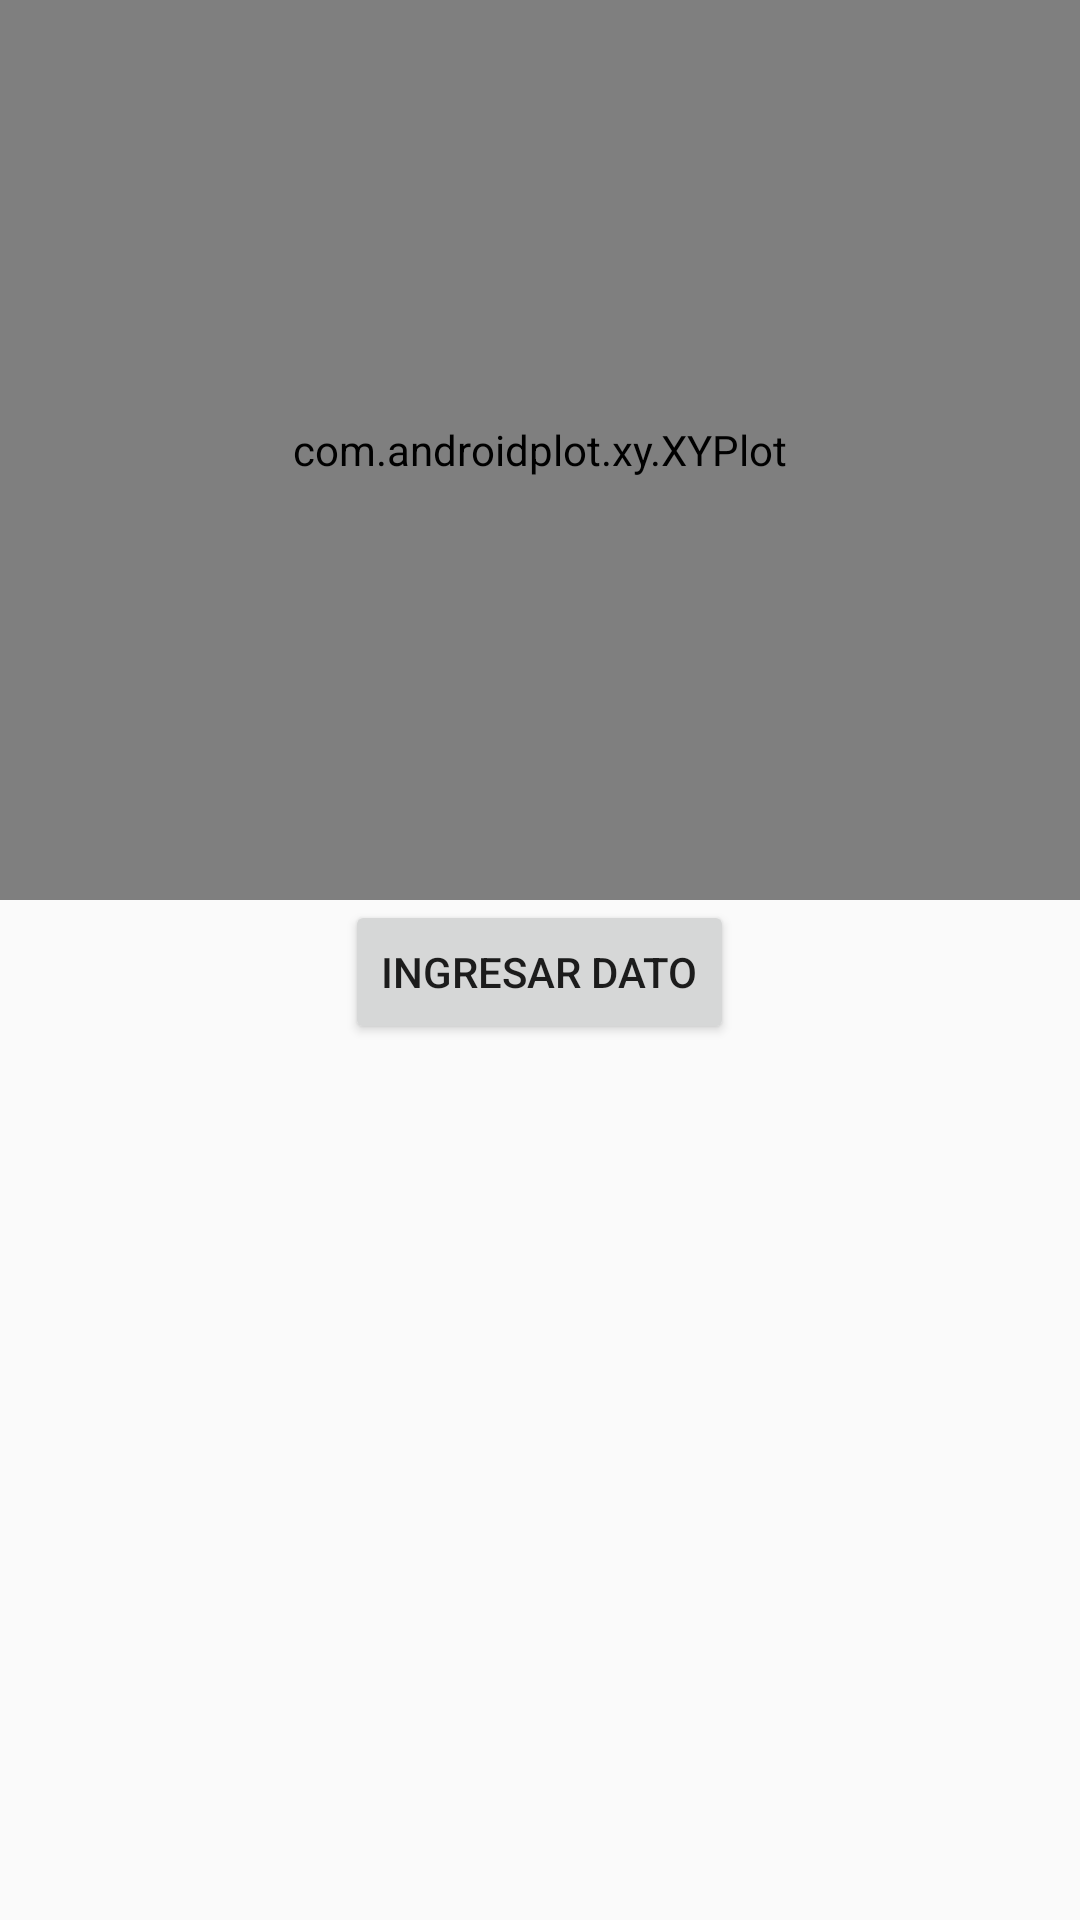

Layout XML and referenced resources for this Android screen:
<!-- AndroidManifest.xml: application theme AppTheme -->
<!-- res/layout/activity_grafica.xml -->
<LinearLayout xmlns:android="http://schemas.android.com/apk/res/android"
    xmlns:tools="http://schemas.android.com/tools"
    android:orientation="vertical"
    android:layout_width="fill_parent"
    android:layout_height="fill_parent"
    tools:context="com.ingenieria.appgluco.Grafica">

    <com.androidplot.xy.XYPlot
        android:id="@+id/mySimpleXYPlot"
        android:layout_width="fill_parent"
        android:layout_height="300dp"
        androidPlot.title="A Simple XY Plot"
        androidPlot.domainLabel="Domain"
        androidPlot.rangeLabel="Range"
        androidPlot.graphWidget.marginTop="20dp"
        androidPlot.graphWidget.marginLeft="15dp"
        androidPlot.graphWidget.marginBottom="25dp"
        androidPlot.graphWidget.marginRight="10dp"

        androidPlot.legendWidget.iconSizeMetrics.heightMetric.value="15dp"
        androidPlot.legendWidget.iconSizeMetrics.widthMetric.value="15dp"
        androidPlot.legendWidget.heightMetric.value="25dp"
        androidPlot.legendWidget.positionMetrics.anchor="right_bottom"
        androidPlot.graphWidget.gridLinePaint.color="#000000"
        />

    <Button
        style="?android:attr/buttonStyleSmall"
        android:layout_width="wrap_content"
        android:layout_height="wrap_content"
        android:text="Ingresar Dato"
        android:id="@+id/button"
        android:layout_gravity="center_horizontal" />

    <TextView
        android:layout_width="wrap_content"
        android:layout_height="wrap_content"
        android:gravity="center_vertical"
        android:inputType="number"
        android:ems="10"
        android:id="@+id/editText"
        android:layout_gravity="center_horizontal" />


</LinearLayout>
<!-- resources referenced by this layout -->
<resources>
  <style name="AppTheme" parent="Theme.AppCompat.Light.DarkActionBar">
          
      </style>
</resources>
